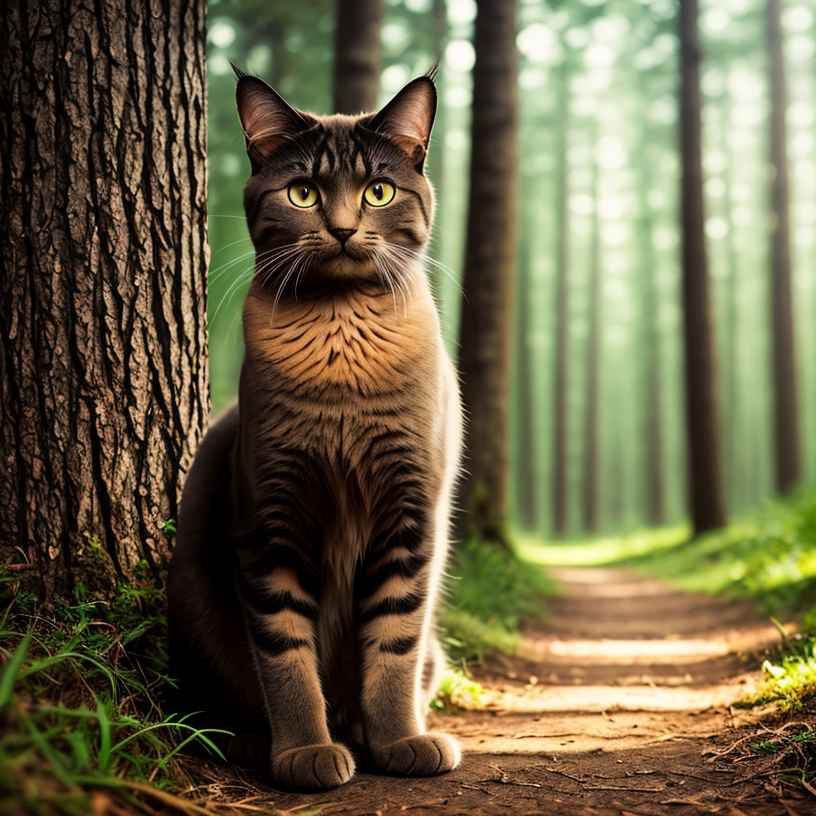
Generation parameters embedded in this image by AUTOMATIC1111 Stable Diffusion web UI or a fork of it (Forge, ...) (PNG 'parameters' text chunk):
a ((cat)), magic hat, cinematic, soft lights, forest on the background
Negative prompt: (deformed, distorted, disfigured:1.3), poorly drawn, bad anatomy, wrong anatomy, extra limb, missing limb, floating limbs, (mutated hands and fingers:1.4), disconnected limbs, mutation, mutated, ugly, disgusting, blurry, amputation, flowers, human, man, woman
Steps: 25, Sampler: DPM++ 2M Karras, CFG scale: 7, Seed: 1677394537, Size: 816x816, Model hash: 9aba26abdf, Model: deliberate_v2